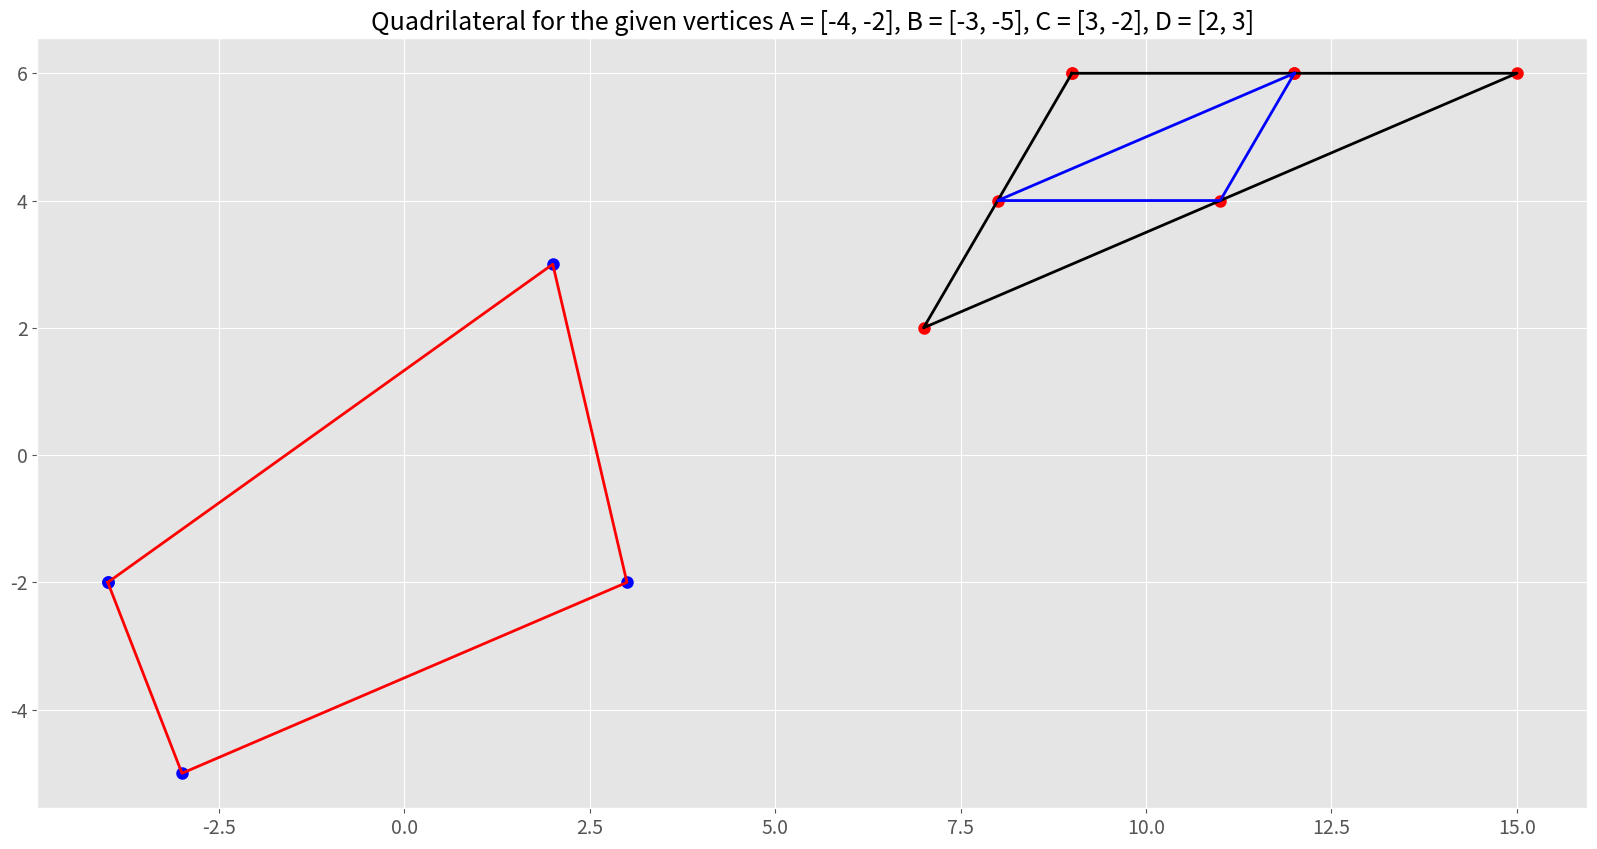

Recreate this plot in Python.
def find_triangle_coordinates(P, Q, R):
        
    p1, p2 = P[0], P[1]
    q1, q2 = Q[0], Q[1]
    r1, r2 = R[0], R[1]
        
    A = []
    B = []
    C = []
        
    a1 = p1 + r1 - q1
    a2 = p2 + r2 - q2
    b1 = q1 + p1 - r1
    b2 = q2 + p2 - r2
    c1 = r1 + q1 - p1
    c2 = r2 + q2 - p2
        
    A.append(a1)
    A.append(a2)
    B.append(b1)
    B.append(b2)
    C.append(c1)
    C.append(c2)
        
    return A, B, C
    
def find_triangle_area(A, B, C):
        
    x1, y1 = A[0], A[1]
    x2, y2 = B[0], B[1]
    x3, y3 = C[0], C[1]
        
    area = (x1*y2 + x2*y3 + x3*y1) - (y1*x2 + y2*x3 + y3*x1)
    area = abs(area * 0.5)
        
    return area
    
def check_triangle_collinearity(A, B, C):
        
    area = find_triangle_area(A, B, C)
    if area == 0.0:
        message = str('Given vertices {}, {}, {} are collinear'.format(A, B, C))
    else:
        message = str('Given vertices {}, {}, {} are not collinear'.format(A, B, C))
    return message

def compare_triangles(triangle_area, midpoint_area):
    message = str('The area of triangle is {} times larger than the midpoint triangle'.format(int(triangle_area/midpoint_area)))
    return message

def plot_triangle(A, B, C, color):
    
    x1, y1 = A[0], A[1]
    x2, y2 = B[0], B[1]
    x3, y3 = C[0], C[1]
    
    import matplotlib.pyplot as plt
    plt.rcParams['figure.figsize'] = (20, 10)
    plt.style.use('ggplot')
    
    fig = plt.plot([x1, x2, x3, x1], [y1, y2, y3, y1], color = color, linewidth = 2)
    plt.scatter([x1, x2, x3, x1], [y1, y2, y3, y1], color = 'red', linewidth = 3)
    plt.xticks(fontsize = 14)
    plt.yticks(fontsize = 14)
    return fig

def find_quadrilateral_area(A, B, C, D):
    
    x1, y1 = A[0], A[1]
    x2, y2 = B[0], B[1]
    x3, y3 = C[0], C[1]
    x4, y4 = D[0], D[1]
    
    area = (x1*y2 + x2*y3 + x3*y4 + x4*y1) - (y1*x2 + y2*x3 + y3*x4 + y4*x1)
    area = abs(area * 0.5)
    return area

def check_quadrilateral_collinearity(A, B, C, D):
    
    area = find_quadrilateral_area(A, B, C, D)
    if area == 0.0:
        message = str('Given vertices {}, {}, {}, {} are collinear'.format(A, B, C, D))
    else:
        message = str('Given vertices {}, {}, {}, {} are not collinear'.format(A, B, C, D))
    return message

def plot_quadrilateral(A, B, C, D, color):
    
    x1, y1 = A[0], A[1]
    x2, y2 = B[0], B[1]
    x3, y3 = C[0], C[1]
    x4, y4 = D[0], D[1]
    
    import matplotlib.pyplot as plt
    plt.rcParams['figure.figsize'] = (20, 10)
    plt.style.use('ggplot')
    
    fig = plt.plot([x1, x2, x3, x4, x1], [y1, y2, y3, y4, y1], color = color, linewidth = 2)
    plt.scatter([x1, x2, x3, x4, x1], [y1, y2, y3, y4, y1], color = 'b', linewidth = 3)
    plt.title('Quadrilateral for the given vertices A = {}, B = {}, C = {}, D = {}'.format(A, B, C, D), fontsize = 18)
    plt.xticks(fontsize = 14)
    plt.yticks(fontsize = 14)
    return fig

# Triangle

Pt, Qt, Rt = [12, 6], [11,4], [8,4]
At, Bt, Ct = find_triangle_coordinates([12, 6], [11,4], [8,4])
area_t = find_triangle_area(At, Bt, Ct)
area_mt = find_triangle_area(Pt, Qt, Rt)
ct = compare_triangles(area_t, area_mt)
collinearity_t = check_triangle_collinearity(At, Bt, Ct)

print('The given midpoints are P = {}, Q = {}, R = {}'.format(Pt, Qt, Rt))
print('The coordinates of triangle are A = {}, B = {}, R  {}'.format(At, Bt, Ct))
print('The area of the triangle is {} sq.units'.format(area_t))
print('The area of midpoint triangle is {} sq.units'.format(area_mt))
print(collinearity_t)
print(ct)

plot_triangle(At, Bt, Ct, 'black')
plot_triangle(Pt, Qt, Rt, 'b')

# Quadrilateral

Aq, Bq, Cq, Dq = [-4,-2], [-3,-5], [3,-2], [2,3]
area_q = find_quadrilateral_area(Aq, Bq, Cq, Dq)
collinearity_q = check_quadrilateral_collinearity(Aq, Bq, Cq, Dq)

print('The coordinates of quadrilateral are A = {}, B = {}, C = {}, D = {}'.format(Aq, Bq, Cq, Dq))
print('The area of quadrilateral is {} sq.units'.format(area_q))
print(collinearity_q)

plot_quadrilateral(Aq, Bq, Cq, Dq, 'r')